3-way image classification set "scalogram" from GitHub (chiduc2905/pd_fewshot); label vocabulary: corona, nopd, surface defect.

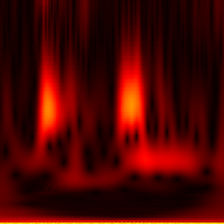
Label: nopd

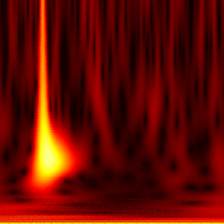
Label: surface defect

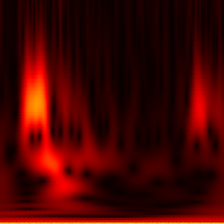
Label: nopd

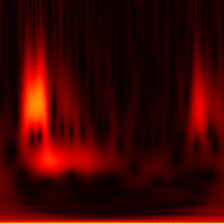
Label: nopd

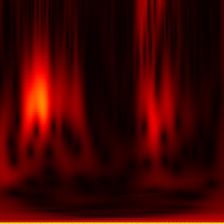
Label: nopd

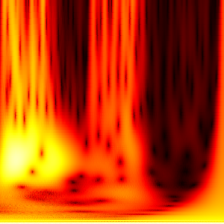
Label: corona
